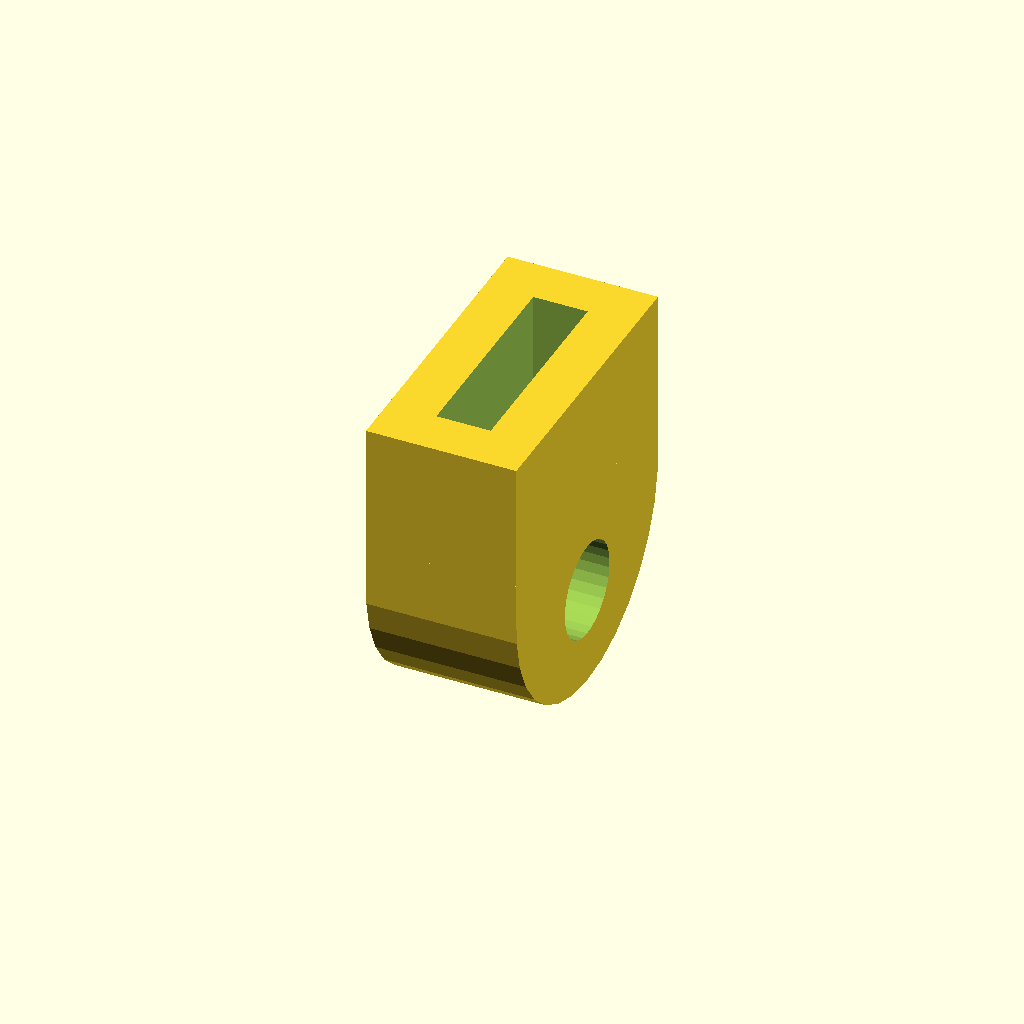
Cell 1: the model at its default parameters.
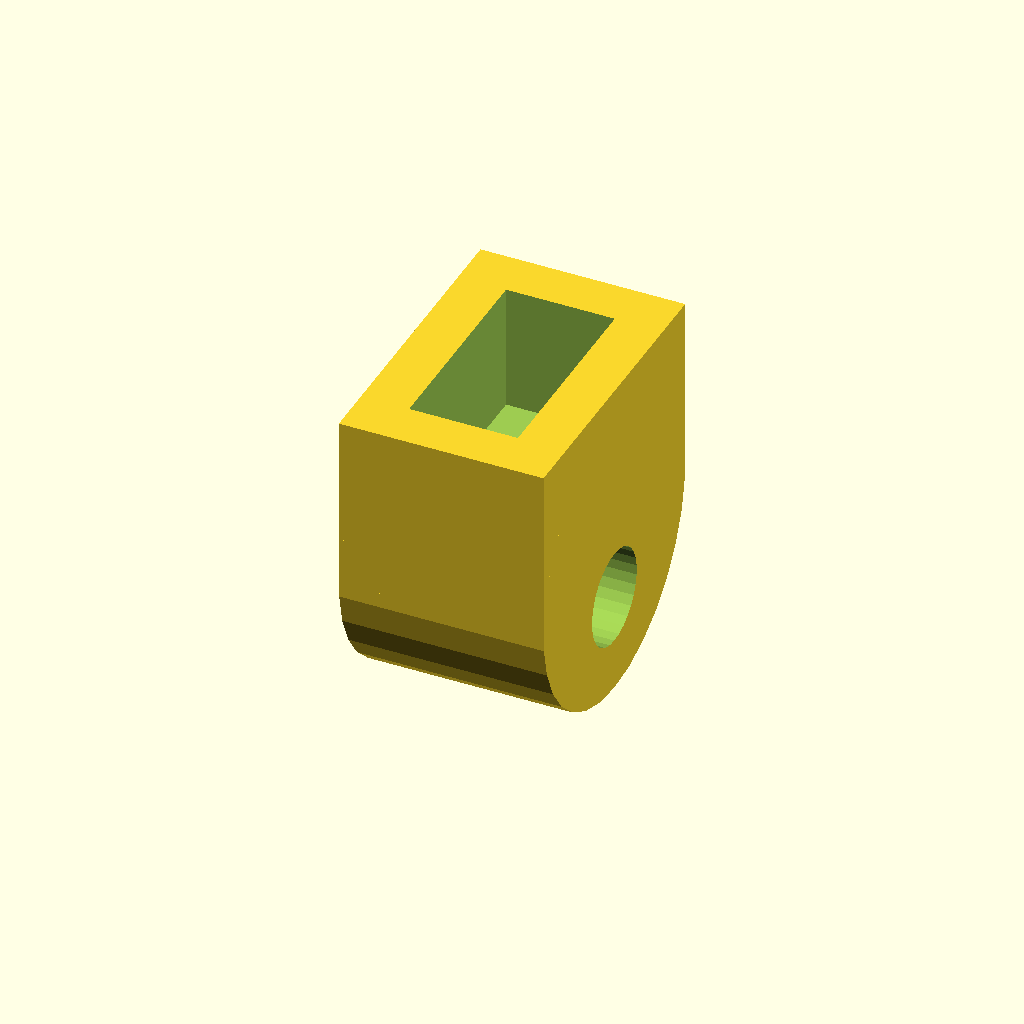
Cell 2: the same model with rx = 6.8.
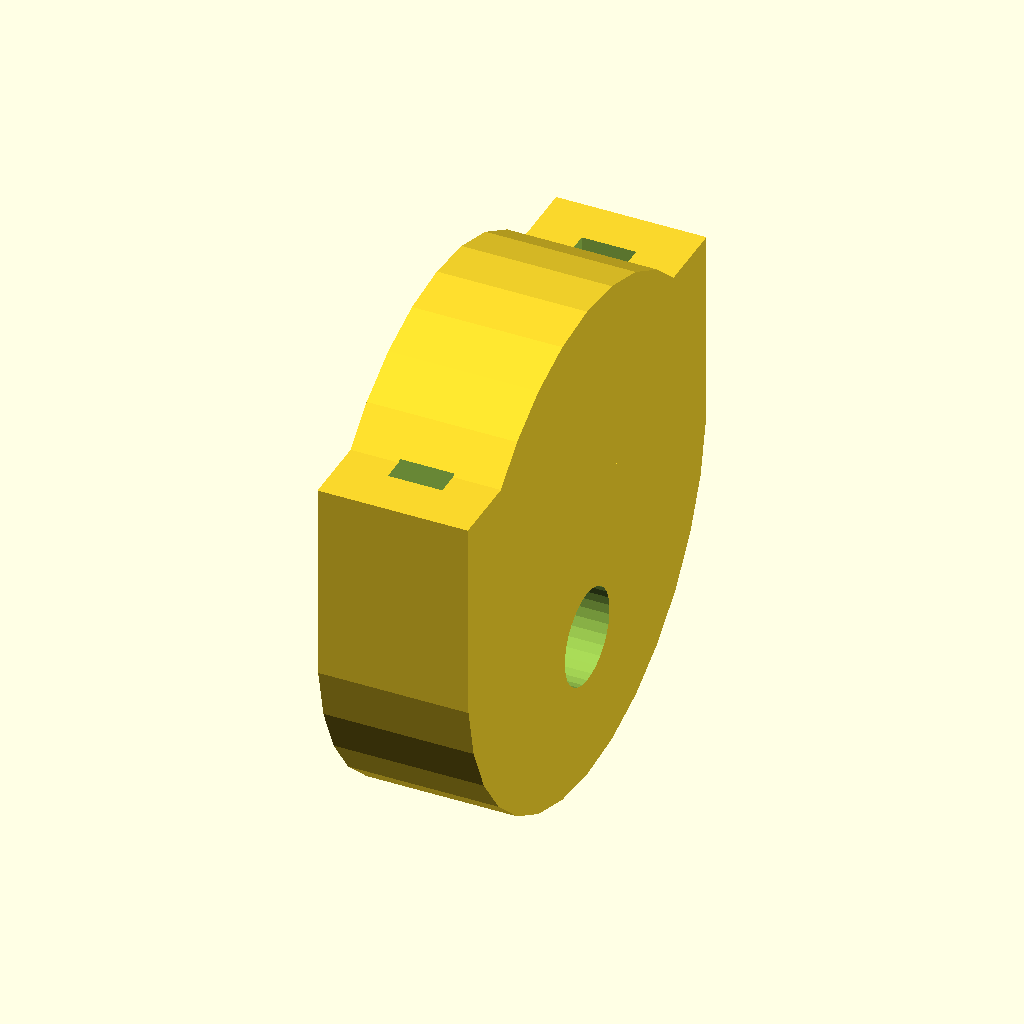
Cell 3: the same model with ry = 26.
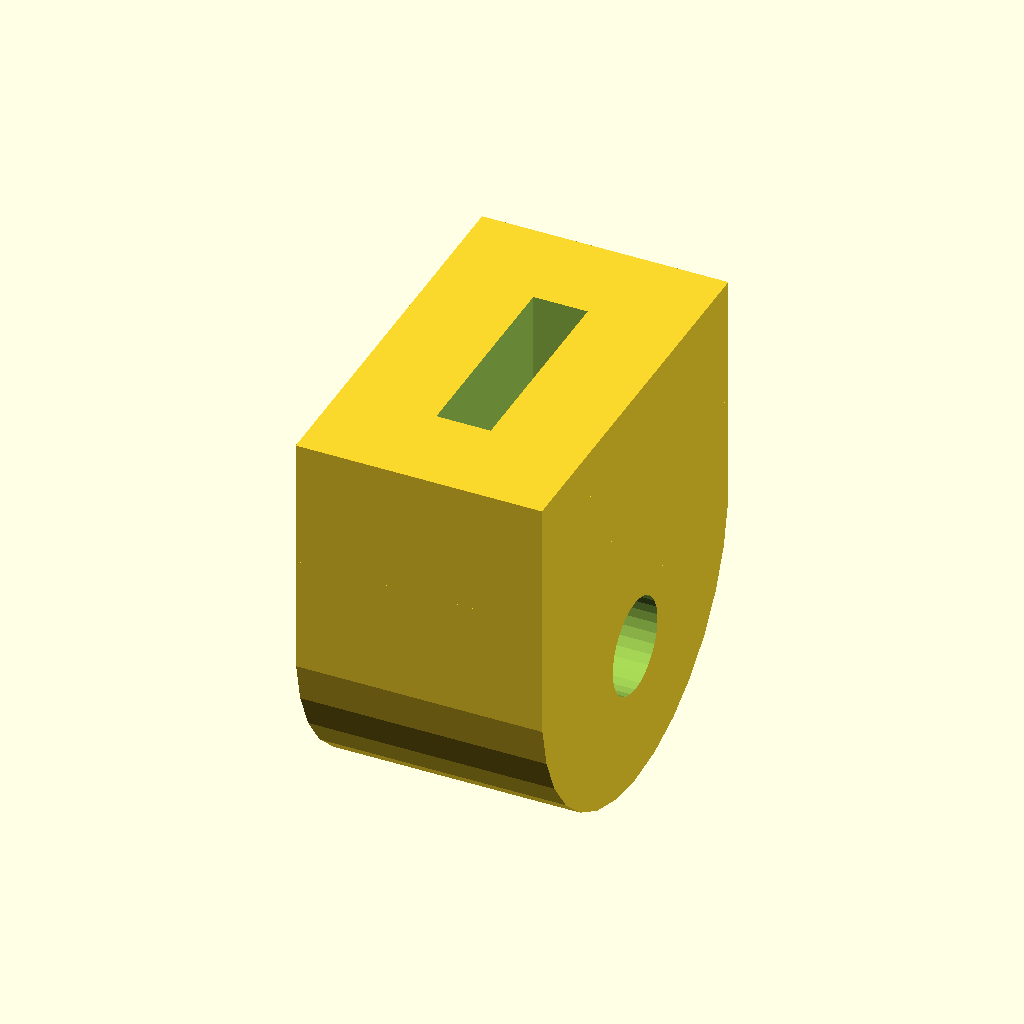
Cell 4: the same model with ct = 6.
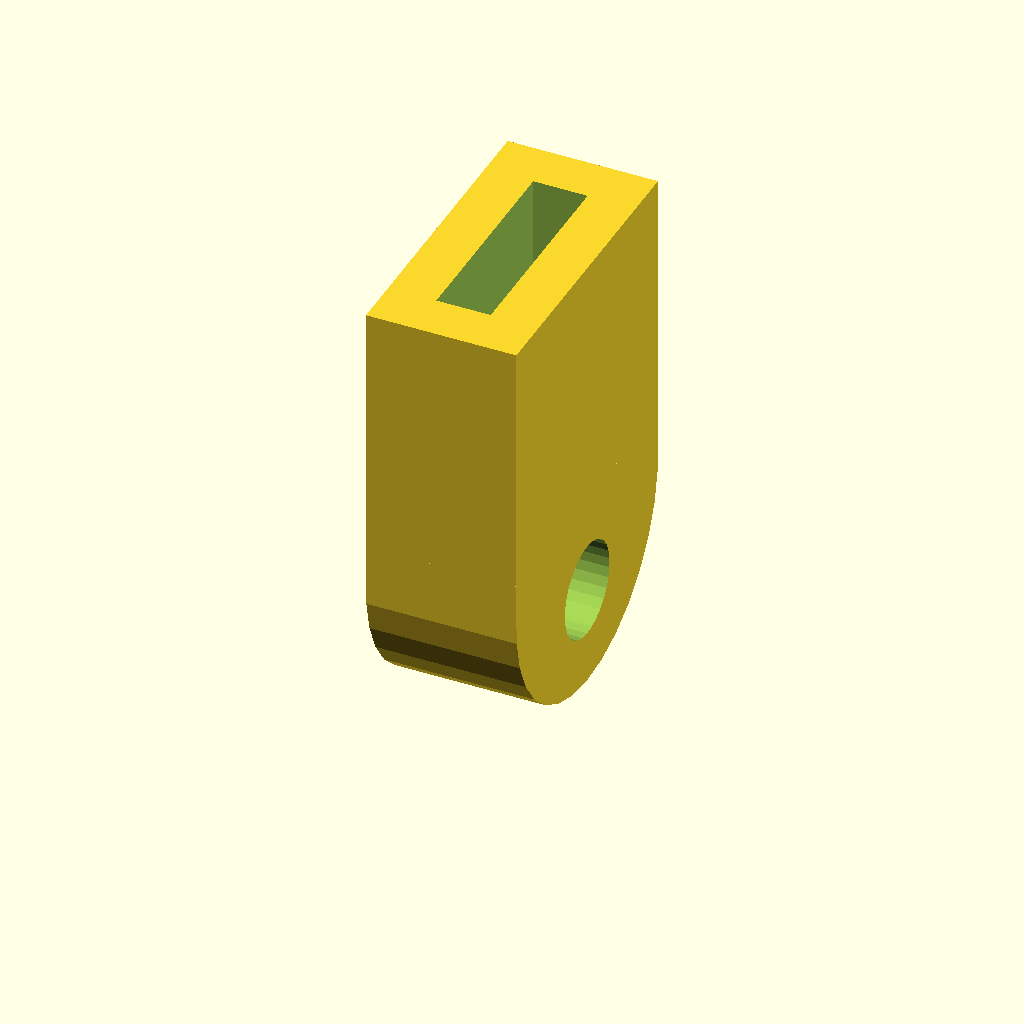
Cell 5: ch = 16 (everything else at default).
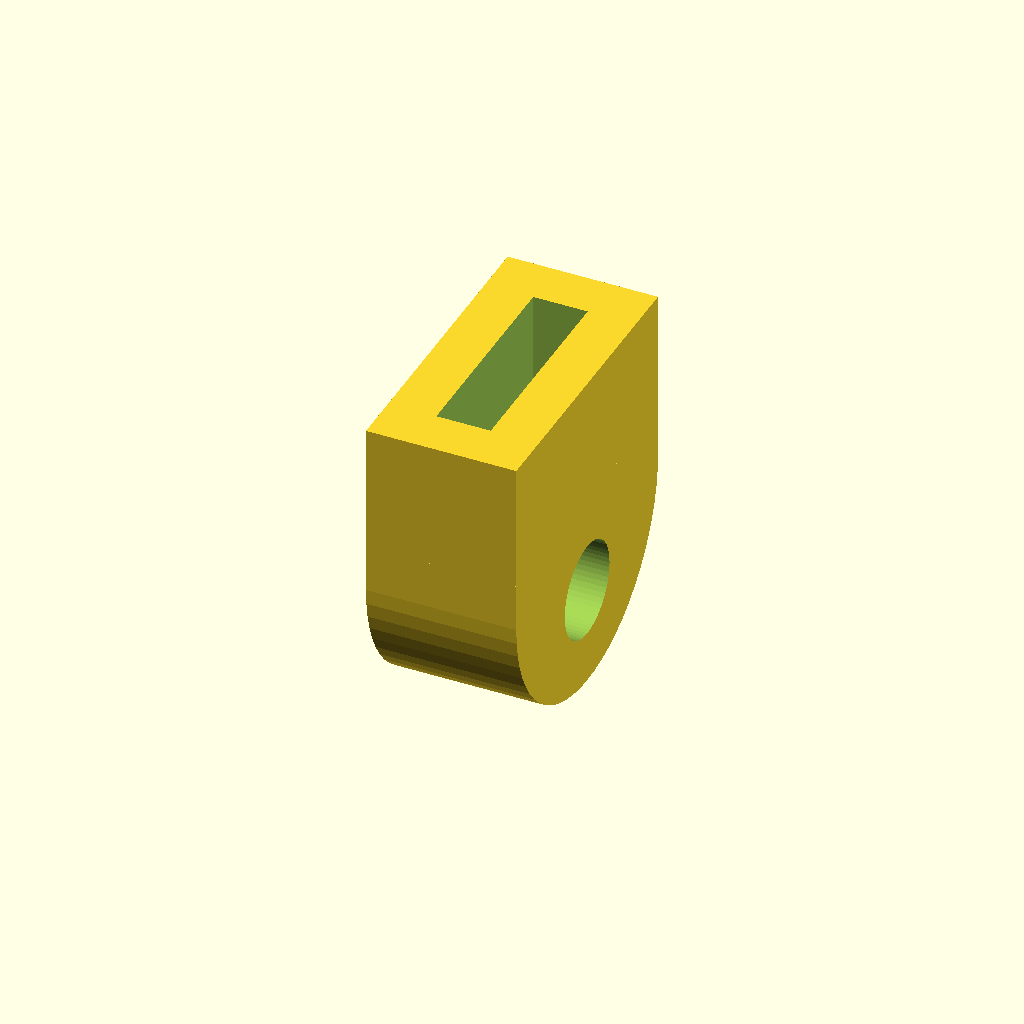
Cell 6 — fn1 set to 60, the other parameters unchanged.
One fixed orthographic camera (rotation 55°, 0°, 25°; colour scheme Cornfield) for every cell.
Source of the model, inputs/thingiverse/thing-3332206/files/Socket_Organizer_-_Rail_-_Endcap_with_Mount.scad:
// -----------------------------------------------------------
// Customizable Socket Organizers: Rectangular End Cap
// -----------------------------------------------------------
//
// Zemba Craftworks
// youtube.com/zembacraftworks
// thingiverse.com/zembacraftworks/about

// This is a configurable, 3D printable insert designed to
// slide onto a metal or wooden bar to create socket set
// organizers. Dimensions can be adjusted for sockets of
// all sizes and to slide onto bars/holders of any size.

// Date Created:  2018-12-20
// Last Modified: 2018-12-20

// Critical Dimensions
// -------------------
// Adjust these dimensions and verify them with a test print
// before printing holders for all of your sockets! You want a
// snug fit but not so tight that anything gets stuck. These
// values will vary depending on your sockets, the rail you're
// using, and the calibration of your printer.


rx = 3.4;           // Rail Cross-Section Thickness (mm)
ry = 13;            // Rail Cross-Section Width (mm)

ct = 3;             // Wall Thickness of End Cap (mm)
ch = 8;             // Height of End Cap (mm)

fn1 = 30;           
hd1 = 3;            // Mounting Hole Diameter (Through-hole)
hd2 = 6;            // Mounting Hole Diameter (Counterbore)

hz = (ct+ry/2+ct)/2;// Mounting Hole Offset Distance (from Rail)
hx = rx/4+ct/2;     // Mounting Hole Counterbore Depth

// Tolerance Value
// ---------------
// When shapes are subtracted through difference() in
// OpenSCAD, there is ambiguity if any faces of the two shapes
// occupy the same space. Adding a small value 't' to make
// the subtracted shape slightly larger prevents this.

t = 0.1;

union(){
    
// Rail Clamp
difference(){

    union(){
    // Rail Clamp
    translate([-(rx+2*ct)/2, -(ry+2*ct)/2, 0]){
        cube([rx + 2*ct, ry + 2*ct, ch]);    }    
    // Rounded Edge
    translate([-rx/2-ct,0,-ct])
    rotate([0,90,0])
        cylinder(r=ry/2+ct,h=rx+2*ct,$fn=fn1);
    // Rail Cap
    translate([-(rx+2*ct)/2, -(ry+2*ct)/2, -ct]){
    cube([rx + 2*ct, ry + 2*ct, ct]);    }}

    union(){
    // Rail
    translate([-rx/2, -ry/2, t/2]){
        cube([rx, ry, ch+t]);    }

    // Mounting Hole
    translate([-rx/2-ct-t/2,0,-hz])
    rotate([0,90,0])
    cylinder(r=hd1/2,h=rx+2*ct+t,$fn=fn1);

    // Mounting Hole Counterbore
    translate([rx/2+ct-hx,0,-hz])
    rotate([0,90,0])
    cylinder(r=hd2/2,h=hx+t,$fn=fn1);}

}}
Customizer parameters (derived from the source; name, type, default, range or options):
rx: number, default 3.4
ry: number, default 13
ct: number, default 3
ch: number, default 8
fn1: number, default 30
hd1: number, default 3
hd2: number, default 6
t: number, default 0.1
